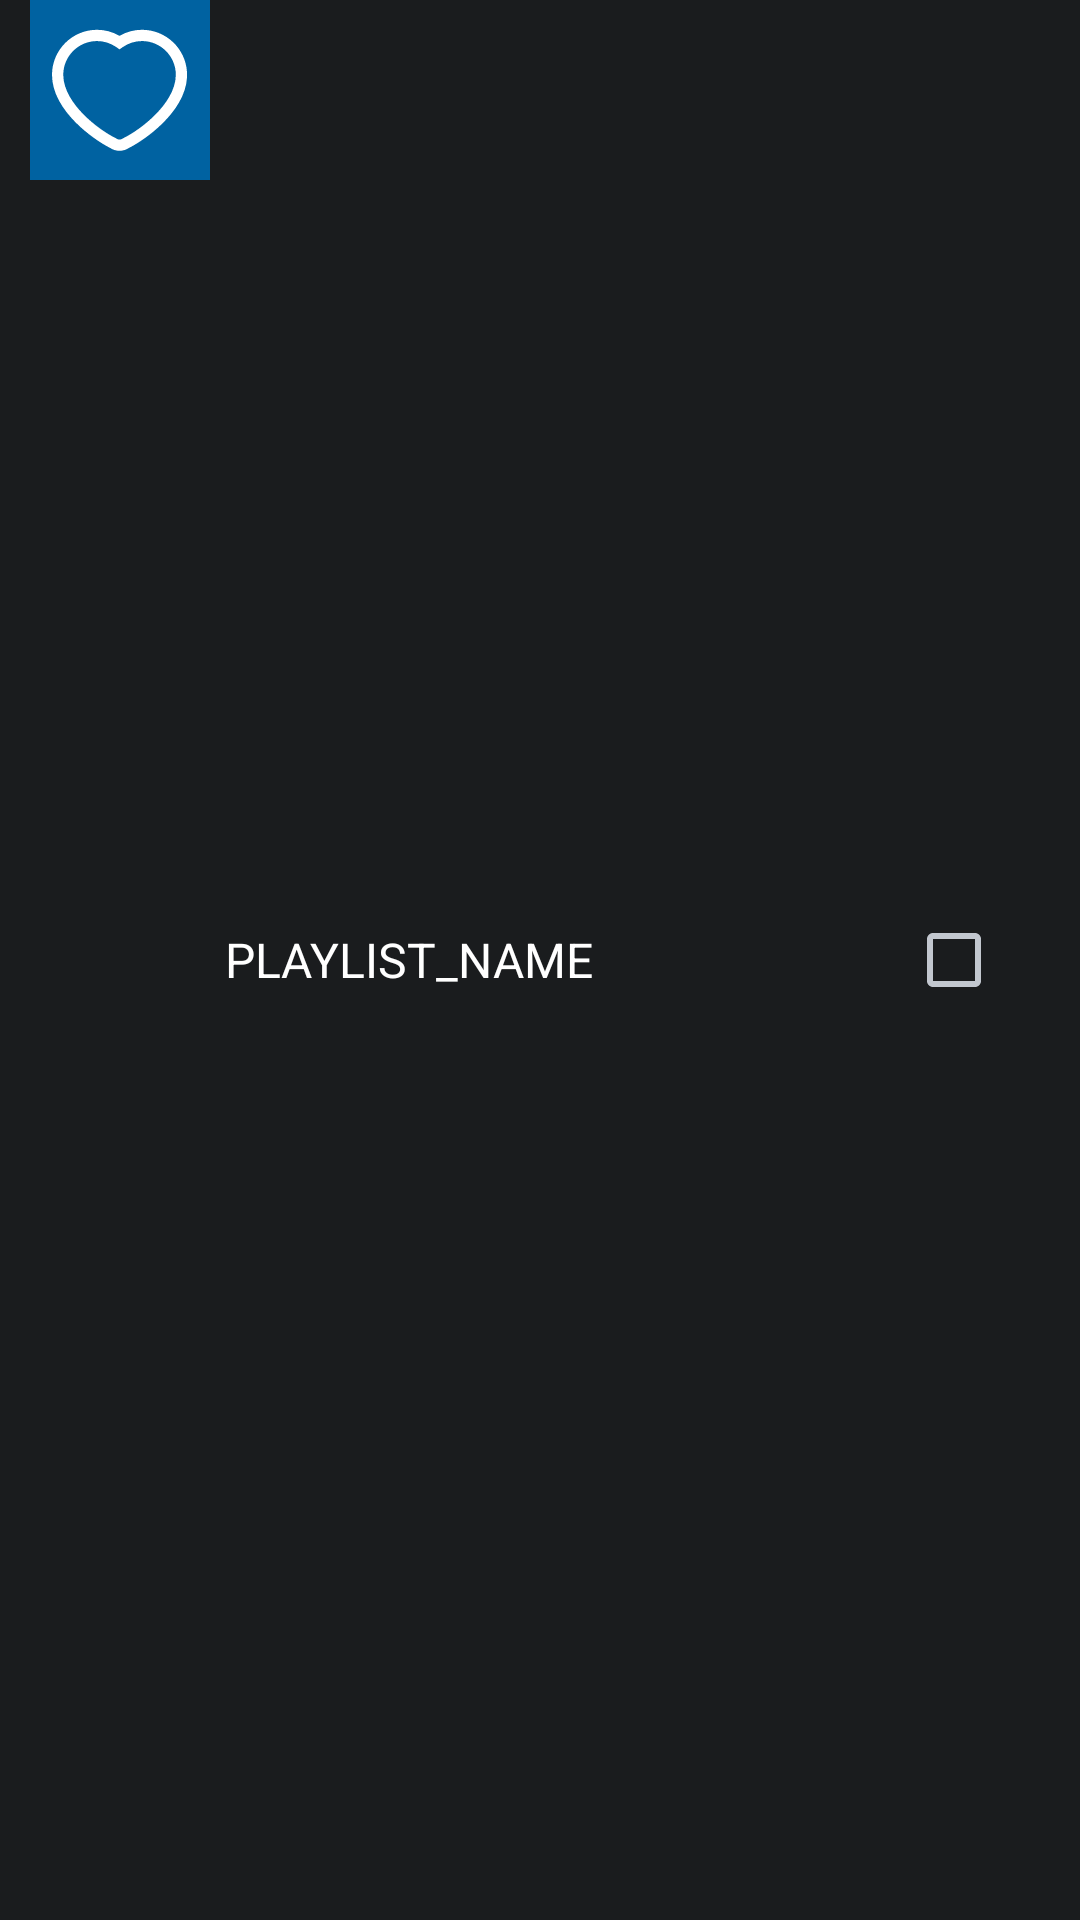

This screen was rendered from an Android layout file. Write that file and the resources it references.
<!-- AndroidManifest.xml: application theme Theme.EMUSICSAM -->
<!-- res/layout/playlist_selector_item.xml -->
<?xml version="1.0" encoding="utf-8"?>
<RelativeLayout xmlns:android="http://schemas.android.com/apk/res/android"
    android:layout_width="match_parent"
    android:layout_height="wrap_content"
    android:layout_marginVertical="5dp">
    <ImageView
        android:id="@+id/playlist_selectorImage"
        android:layout_width="60dp"
        android:layout_height="60dp"
        android:src="@drawable/like_playlist"
        android:layout_marginStart="10dp"
        android:layout_alignParentStart="true"/>
    <TextView
        android:id="@+id/playlist_selectorText"
        android:layout_toEndOf="@id/playlist_selectorImage"
        android:layout_width="wrap_content"
        android:layout_height="wrap_content"
        android:layout_centerVertical="true"
        android:layout_marginStart="5dp"
        style="@style/TrackTitleStyle"
        android:text="PLAYLIST_NAME"/>
    <CheckBox
        android:id="@+id/playlist_selectorCheckBox"
        android:layout_width="wrap_content"
        android:layout_height="wrap_content"
        android:layout_centerVertical="true"
        android:layout_marginEnd="10dp"
        android:layout_alignParentEnd="true"/>
</RelativeLayout>
<!-- resources referenced by this layout -->
<resources>
  <!-- drawable like_playlist (drawable) -->
  <?xml version="1.0" encoding="utf-8"?>
  <layer-list xmlns:android="http://schemas.android.com/apk/res/android">
      <item android:width="60dp" android:height="60dp">
          <shape android:shape="rectangle">
  
              <solid android:color="@color/primary"/>
          </shape>
      </item>
      <item
          android:gravity="center"
          android:width="45dp"
          android:height="45dp"
          android:drawable="@drawable/like_icon"/>
  </layer-list>
  <style name="TrackTitleStyle">
          <item name="android:textSize">16sp</item>
          <item name="fontFamily">@font/roboto_medium</item>
          <item name="lineHeight">20dp</item>
          <item name="android:textColor">@color/white</item>
      </style>
  <color name="primary">@color/md_theme_light_primary</color>
  <!-- drawable like_icon (drawable) -->
  <vector android:height="30dp" android:viewportHeight="1025"
      android:viewportWidth="1025" android:width="30dp" xmlns:android="http://schemas.android.com/apk/res/android">
      <path android:fillColor="@color/white" android:pathData="M512.8,977.9c-26.1,0 -50.1,-7.3 -71.5,-21.7C323.5,897.5 0,675.8 0,401 0,212.5 153.4,59.1 341.9,59.1c60.5,0 119,15.8 170.9,45.9 51.9,-30.1 110.5,-45.9 170.9,-45.9 188.5,0 341.9,153.4 341.9,341.9 0,274.8 -323.5,496.6 -441.3,555.2 -21.4,14.4 -45.4,21.7 -71.5,21.7zM341.9,144.6c-141.4,0 -256.4,115 -256.4,256.4 0,117.2 80.6,225.2 148.2,295.1 86.1,89 187.5,155.2 248.1,184.8l6.1,3.7c15.1,10.8 34.6,10.8 49.7,0l6.1,-3.7C604.4,851.2 705.8,785.1 791.8,696.1c67.6,-69.9 148.2,-177.8 148.2,-295.1 0,-141.4 -115,-256.4 -256.4,-256.4 -52.6,0 -103.2,16 -146.5,46.1L512.8,207.8l-24.5,-17.1c-43.2,-30.2 -93.9,-46.1 -146.4,-46.1z"/>
  </vector>
  <color name="white">#FFFFFFFF</color>
  <color name="md_theme_dark_primary">#9CCAFF</color>
  <color name="md_theme_dark_onPrimary">#003256</color>
  <color name="md_theme_dark_primaryContainer">#00497A</color>
  <color name="md_theme_dark_onPrimaryContainer">#D0E4FF</color>
  <color name="md_theme_dark_secondary">#BAC8DB</color>
  <color name="md_theme_dark_onSecondary">#243140</color>
  <color name="md_theme_dark_secondaryContainer">#3B4857</color>
  <color name="md_theme_dark_onSecondaryContainer">#D6E4F7</color>
  <color name="md_theme_dark_tertiary">#7BD0FF</color>
  <color name="md_theme_dark_onTertiary">#003549</color>
  <color name="md_theme_dark_tertiaryContainer">#004C69</color>
  <color name="md_theme_dark_onTertiaryContainer">#C3E7FF</color>
  <color name="md_theme_dark_error">#FFB4AB</color>
  <color name="md_theme_dark_errorContainer">#93000A</color>
  <color name="md_theme_dark_onError">#690005</color>
  <color name="md_theme_dark_onErrorContainer">#FFDAD6</color>
  <color name="md_theme_dark_background">#1A1C1E</color>
  <color name="md_theme_dark_onBackground">#E2E2E6</color>
  <color name="md_theme_dark_surface">#1A1C1E</color>
  <color name="md_theme_dark_onSurface">#E2E2E6</color>
  <color name="md_theme_dark_surfaceVariant">#42474E</color>
  <color name="md_theme_dark_onSurfaceVariant">#C2C7CF</color>
  <color name="md_theme_dark_outline">#8C9199</color>
  <color name="md_theme_dark_inverseOnSurface">#1A1C1E</color>
  <color name="md_theme_dark_inverseSurface">#E2E2E6</color>
  <color name="md_theme_dark_inversePrimary">#0062A1</color>
  <style name="Widget.App.Button" parent="TextAppearance.AppCompat.Button">
      </style>
  <color name="window_background">@color/defaultBackground</color>
  <color name="md_theme_light_primary">#0062A1</color>
  <color name="defaultBackground">#191919 </color>
</resources>
